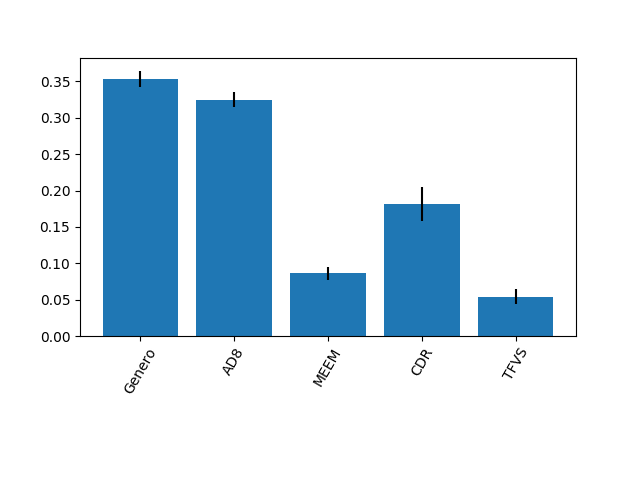

Data behind this chart, as committed beside it:
0.3533377135100555, 0.32459555943804386, 0.08640271508119304, 0.18171268612267966, 0.05395132584802777
0.01127, 0.01029, 0.009151, 0.0229, 0.01049
